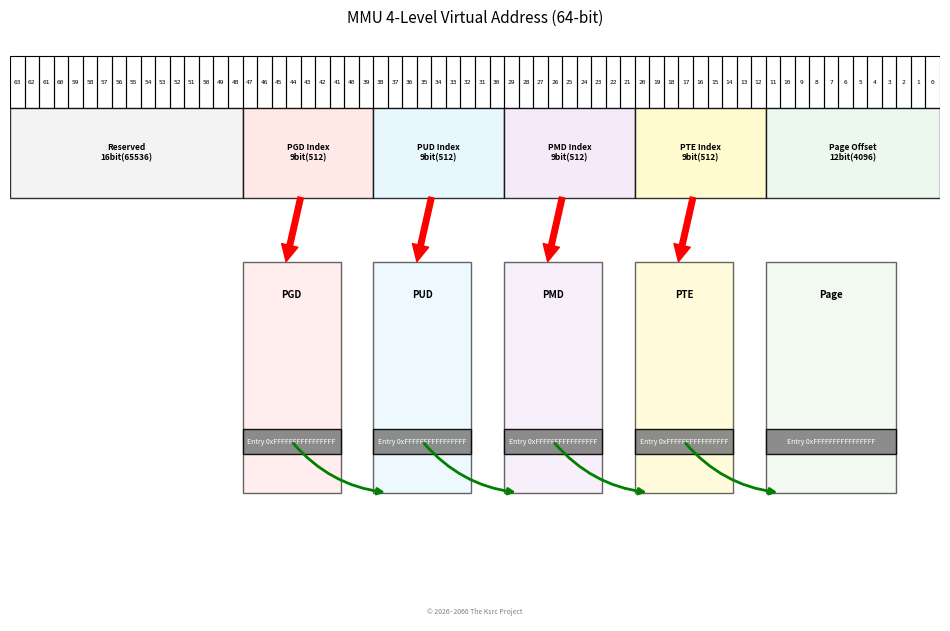

The script that saved this image:
#!/usr/bin/env python3

# 导入matplotlib绘图库，pyplot是核心绘图模块
import matplotlib.pyplot as plt

def mmu_4level(output="mmu_4level.svg"):
    # ====================== 基础画布参数定义 ======================
    # 总共有64个小格子，对应64位虚拟地址
    n_boxes = 64
    # 每个小格子的宽度（坐标单位）
    box_width = 1.0
    # 整个图表总宽度 = 64格 × 每格宽度
    total_width = n_boxes * box_width

    # 画布宽度：最小12，否则按每格0.18比例计算，保证不挤
    fig_width = max(12, n_boxes * 0.18)
    # 创建画布：fig是整张图，ax是绘图区域，尺寸(宽, 高)
    fig, ax = plt.subplots(figsize=(fig_width, 7.5))

    # 设置X轴范围：0 到 总宽度（64格）
    ax.set_xlim(0, total_width)
    # 设置Y轴范围：-3 到 1.5，上下留出布局空间
    ax.set_ylim(-3.0, 1.5)
    # 关闭坐标轴显示（干净图表）
    ax.axis('off')

    # ====================== 64位地址分段固定定义 ======================
    # 格式：(起始bit, 长度bit, 分段名, 填充色)
    # 位编号：63→0，所以start_bit越大，实际在图中越靠右
    addr_segments = [
        (0, 16, "Reserved", "#f0f0f0"),     # bit 0~15：保留位
        (16, 9, "PGD Index", "#ffe4e1"),    # bit16~24：PGD索引
        (25, 9, "PUD Index", "#e1f5fe"),    # bit25~33：PUD索引
        (34, 9, "PMD Index", "#f3e5f5"),    # bit34~42：PMD索引
        (43, 9, "PTE Index", "#fff9c4"),    # bit43~51：PTE索引
        (52, 12, "Page Offset", "#e8f5e9")  # bit52~63：页内偏移
    ]

    # 页表块只需要后5段（跳过Reserved）
    # block_indices = addr_segments[1]到[5]的索引
    block_indices = [1, 2, 3, 4, 5]
    # 页表层级名称
    block_names = ["PGD", "PUD", "PMD", "PTE", "Page"]
    # 从地址段中取出对应颜色
    block_colors = [addr_segments[i][3] for i in block_indices]

    # ====================== 顶层：64位bit编号（最上方一行） ======================
    # Y坐标固定在 1.0~1.4 之间
    for i in range(n_boxes):
        # 每个格子的X起始坐标 = 第i格 × 每格宽度
        x = i * box_width
        # 画矩形：(x起始, y起始), 宽度, 高度
        rect = plt.Rectangle((x, 1.0), box_width, 0.4,
                             linewidth=0.8,    # 边框粗细
                             edgecolor='black',# 边框黑色
                             facecolor='none') # 无填充
        ax.add_patch(rect)

        # 在格子中心写bit编号：63,62,...0
        ax.text(x + box_width / 2, 1.2,  # 文字中心坐标(x居中, y=1.2)
                f"{63 - i}",            # 数字：63-i
                ha='center', va='center',
                fontsize=4.5, family='monospace')

    # ====================== 第二层：地址分段彩色大区块 ======================
    # 分段区域Y起始位置
    y_seg = 0.3
    # 分段区域高度
    h_seg = 0.7

    for start_bit, length, name, color in addr_segments:
        # X起始 = 起始bit × 每格宽度
        x = start_bit * box_width
        # 区块宽度 = bit长度 × 每格宽度
        w = length * box_width

        # 画彩色分段矩形
        rect = plt.Rectangle((x, y_seg), w, h_seg,
                             linewidth=1.0,
                             edgecolor='black',
                             facecolor=color, alpha=0.8)
        ax.add_patch(rect)

        # 中心文字：名称 + bit数 + 项数
        ax.text(x + w / 2, y_seg + h_seg / 2,
                f"{name}\n{length}bit({2 ** length})",
                ha='center', va='center',
                fontsize=6, fontweight='bold')

    # ====================== 第三层：四级页表结构方块（下半部分） ======================
    # 页表块顶部Y坐标
    block_y_top = -2.0
    # 页表块总高度
    block_height = 1.8
    # 页表块宽度缩放系数（比地址段窄一点，更美观）
    block_width_factor = 0.75

    # 存储所有页表块信息，用于后续画箭头
    blocks = []

    for idx, name, color in zip(block_indices, block_names, block_colors):
        # 取出对应地址段的：起始bit、长度
        start_bit, length, _, _ = addr_segments[idx]
        # 页表块宽度
        w = length * box_width * block_width_factor
        # X坐标 = 对应地址段的起始bit位置（对齐上方分段）
        x = start_bit * box_width

        # ---------- 画页表主体框 ----------
        rect_main = plt.Rectangle((x, block_y_top), w, block_height,
                                  linewidth=1.0,
                                  edgecolor='black',
                                  facecolor=color, alpha=0.6)
        ax.add_patch(rect_main)

        # ---------- 画灰色的表项行（中间横条） ----------
        # 灰色条Y起始 = 块顶部 + 0.3
        # 灰色条高度 = 0.2
        rect_entry = plt.Rectangle((x, block_y_top + 0.3), w, 0.2,
                                   linewidth=1.0,
                                   edgecolor='black',
                                   facecolor='gray', alpha=0.9)
        ax.add_patch(rect_entry)

        # ---------- 写页表名称 ----------
        ax.text(x + w / 2, block_y_top + block_height - 0.3,
                name, ha='center', va='bottom', fontsize=7, fontweight='bold')

        # ---------- 写灰色条内文字 ----------
        ax.text(x + w / 2, block_y_top + 0.4,
                "Entry 0xFFFFFFFFFFFFFFFF", ha='center', va='center',
                fontsize=5, color='white')

        # ---------- 记录块坐标，给箭头用 ----------
        # 地址段中心X坐标
        seg_center_x = start_bit * box_width + length * box_width / 2
        blocks.append({
            'x': x,                  # 块左X
            'w': w,                  # 块宽
            'center_x': x + w / 2,   # 块中心X
            'entry_y_top': block_y_top + 0.3,  # 灰色条目顶部Y
            'seg_center_x': seg_center_x      # 对应地址段中心X
        })

    # ====================== 绿色箭头：页表索引指向流程 ======================
    green_arrow_style = {
        'arrowstyle': '-|>',        # 箭头样式
        'color': 'green',          # 绿色
        'linewidth': 2.0,          # 粗细
        'connectionstyle': 'arc3,rad=0.2'  # 轻微弧线
    }

    # 画4个箭头：PGD→PUD → PMD → PTE → Page
    for i in range(4):
        # 箭头起点：地址段中心
        start_x = blocks[i]['center_x']
        start_y = blocks[i]['entry_y_top'] + 0.1
        # 箭头终点：下一级页表块中心
        # end_x = blocks[i + 1]['center_x']
        # end_y = blocks[i + 1]['entry_y_top']
        end_x = blocks[i + 1]['x'] + 1.0          # 左边界稍右移，避免贴边
        end_y = block_y_top

        # 绘制箭头
        ax.annotate("", xy=(end_x, end_y), xytext=(start_x, start_y),
                    arrowprops=green_arrow_style)

    # ====================== 红色对角线：索引范围框角连线 ======================
    red_line_style = {
        'color': 'red',
        'linewidth': 1.0,
        'linestyle': '-'
    }

    # 只画前4级索引：PGD、PUD、PMD、PTE
    for i in range(4):
        start_bit, length, _, _ = addr_segments[block_indices[i]]
        # 分段右上角X坐标
        x1 = (start_bit + length) * box_width
        # 分段左下角X坐标
        x0 = start_bit * box_width

        # 画红线：从分段右上角 → 页表块左下角
        ax.annotate("",
                    xy=(x0 + 3, block_y_top + block_height),  # 终点：页表块左下角
                    xytext=(x1 - 5, y_seg),                  # 起点：地址分段右上角
                    arrowprops=red_line_style)

    # ====================== 标题与版权 ======================
    plt.title("MMU 4-Level Virtual Address (64-bit)", fontsize=11, pad=15)
    copyright_text = "© 2026–2066 The Ksrc Project"
    # 版权文字放在底部中央：Y=-2.9
    ax.text(total_width / 2, -2.9, copyright_text,
            ha='center', va='top', fontsize=5, color='gray', style='oblique')

    # 保存SVG图片，紧凑布局
    plt.savefig(output, format='svg', bbox_inches='tight', pad_inches=0.1, transparent=True)
    plt.close()
    print(f"{output} saved successfully")

if __name__ == "__main__":
    mmu_4level()
